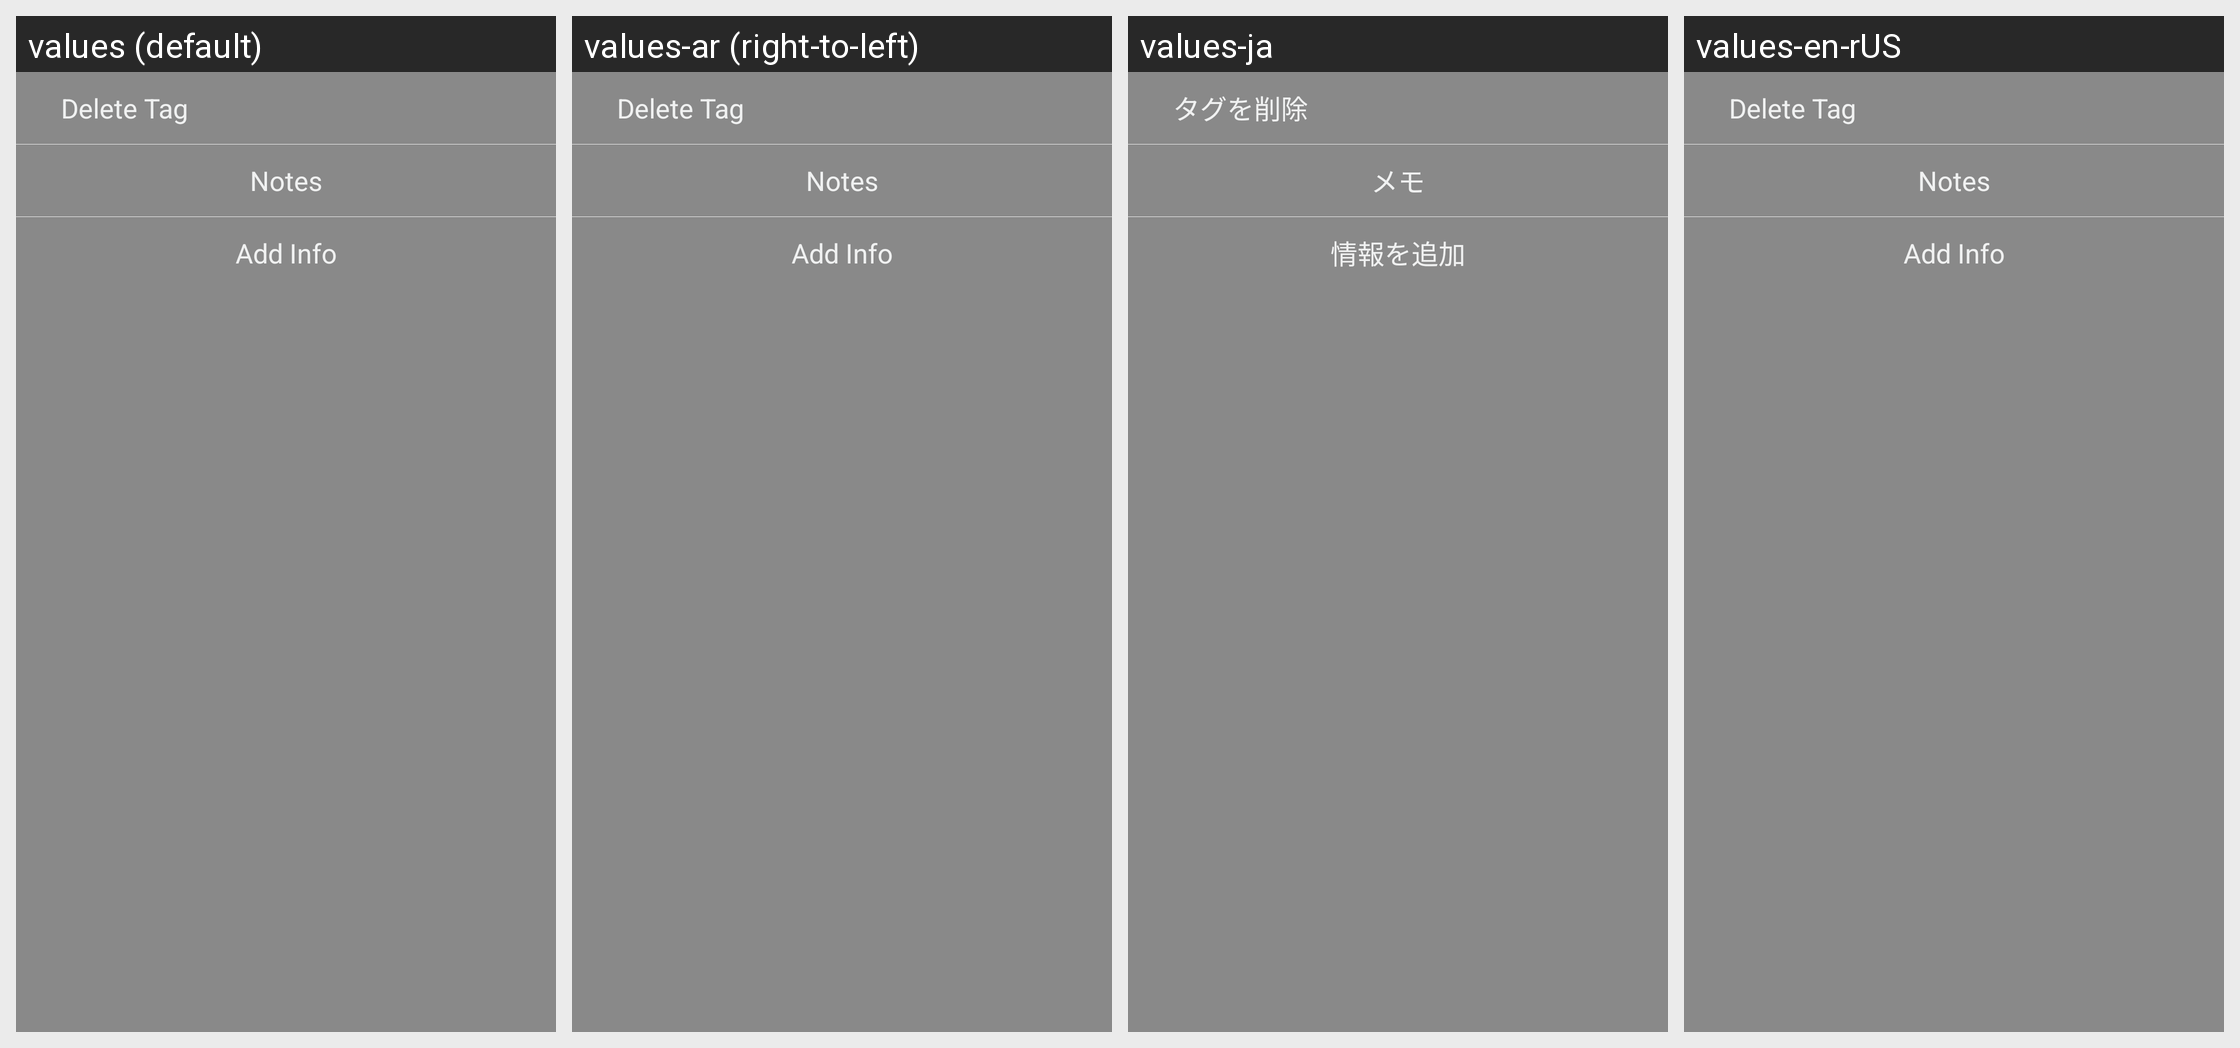

Strings drawn on this Android screen and how each of the app's shown locales translates them:
Android screen res/layout/popup_tag_context_menu.xml rendered under 4 locales, left to right: values (default), values-ar (right-to-left), values-ja, values-en-rUS. Device: Nexus 5 (rendered at 1080×1920; each locale shown at half size, 540×960, under a caption strip naming it); theme android:Theme.Holo.Light.NoActionBar.
Other locales in the repository, not shown: values-de, values-es, values-fi-rFI, values-fr, values-hu, values-mk, values-nb-rNO, values-no, values-pt-rPT, values-sk, values-tr, values-vi, values-zh-rCN.
Strings drawn on this screen, with the default value and each locale's value (text and hints the layout hard-codes, and strings that could not be matched under every locale, appear in the picture but are not listed):

delete_tag
  values: Delete Tag
  values-ar: Delete Tag  [not translated; the default value is used]
  values-ja: タグを削除
  values-en-rUS: Delete Tag

notes
  values: Notes
  values-ar: Notes  [not translated; the default value is used]
  values-ja: メモ
  values-en-rUS: Notes

editor_tags_form
  values: Add Info
  values-ar: Add Info  [not translated; the default value is used]
  values-ja: 情報を追加
  values-en-rUS: Add Info
